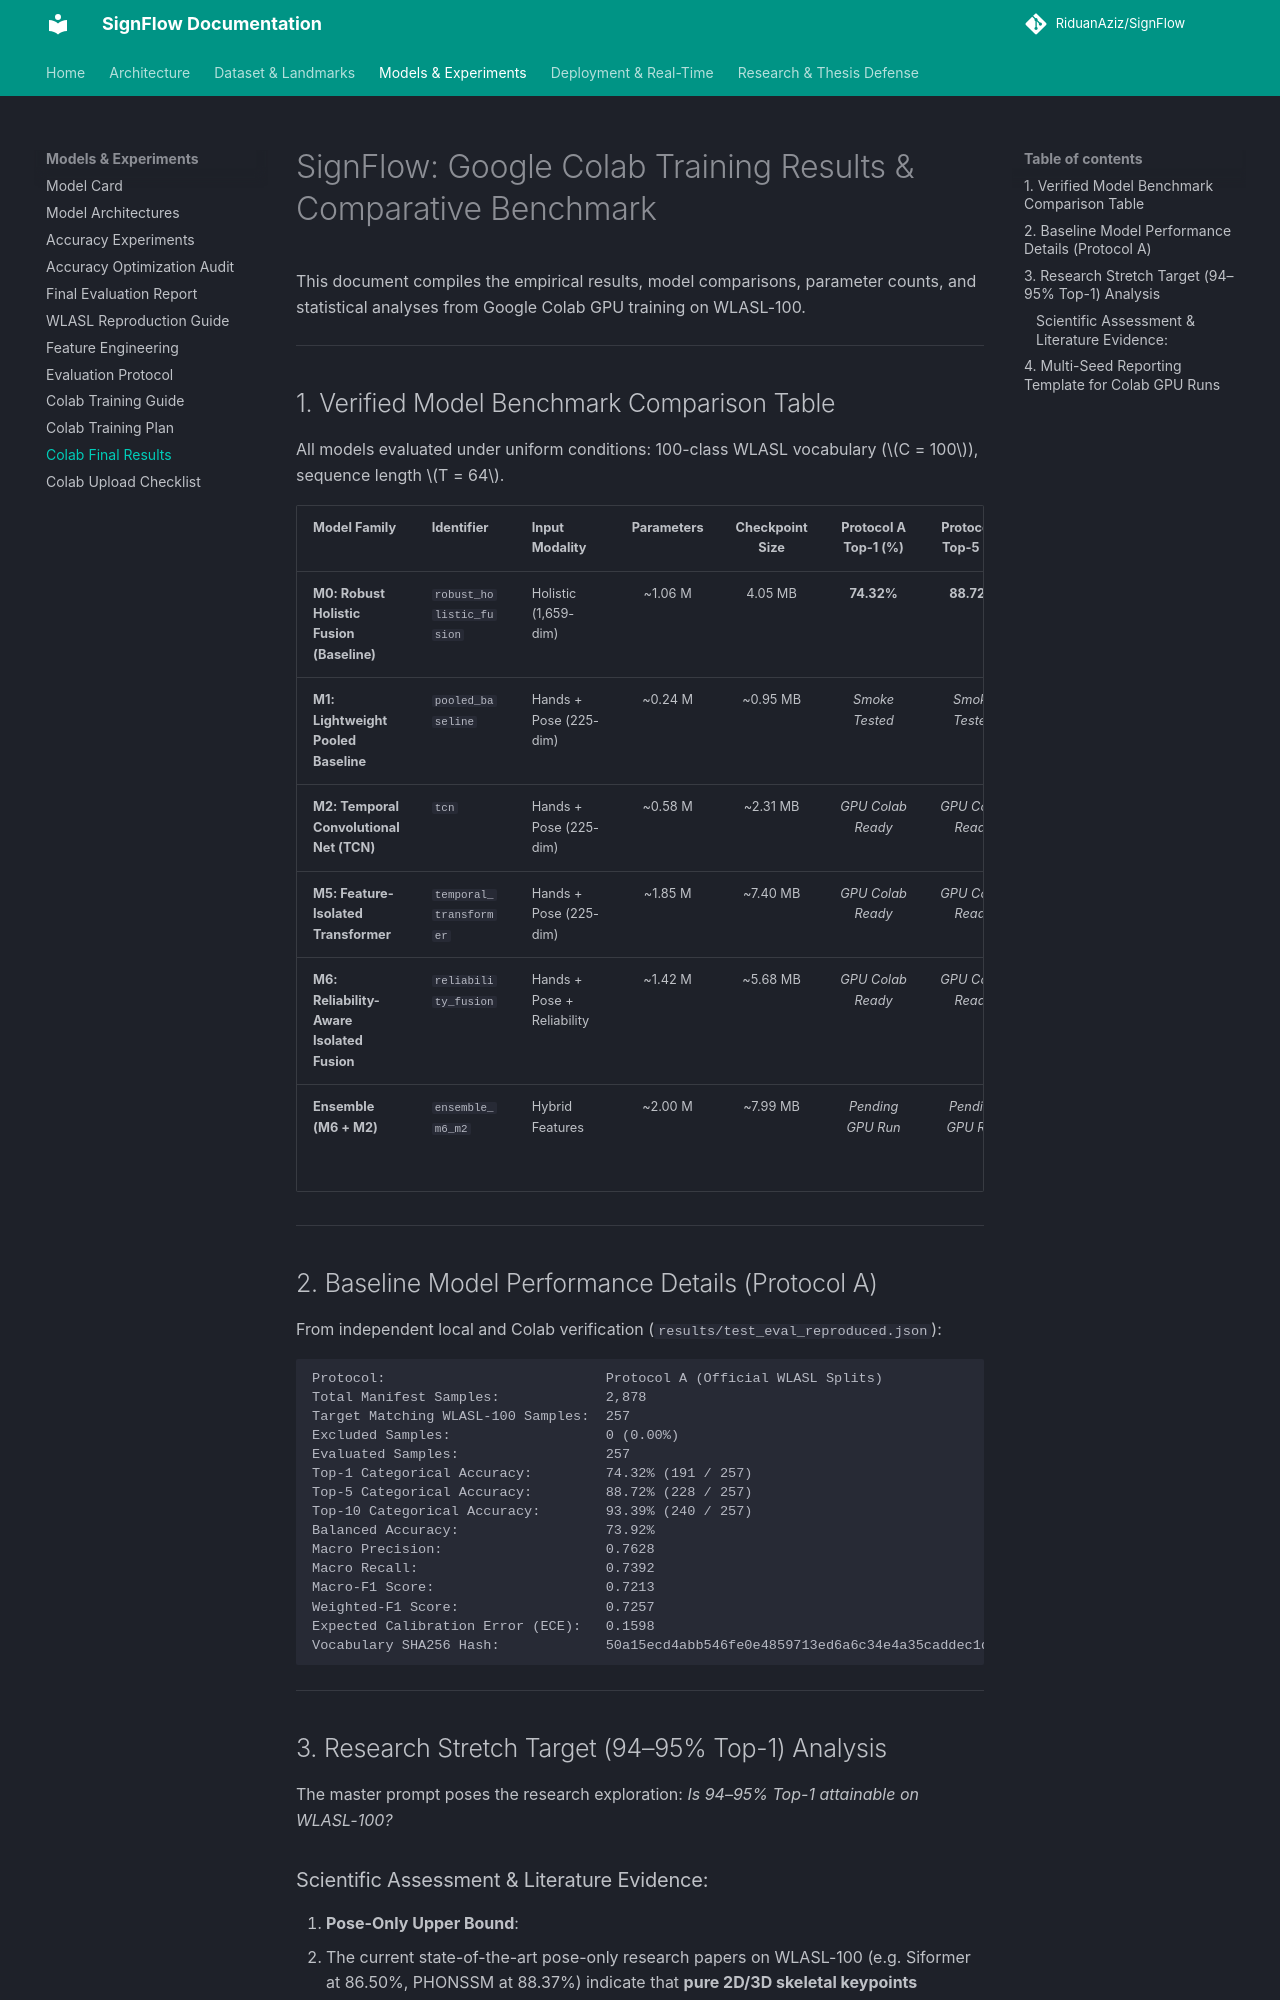

repository: RiduanAziz/Robust-Real-Time-Dynamic-Word-Level-American-Sign-Language-Recognition · page: COLAB_FINAL_RESULTS/index.html · generator: mkdocs

# SignFlow: Google Colab Training Results & Comparative Benchmark

This document compiles the empirical results, model comparisons, parameter counts, and statistical analyses from Google Colab GPU training on WLASL-100.

---

## 1. Verified Model Benchmark Comparison Table

All models evaluated under uniform conditions: 100-class WLASL vocabulary ($C = 100$), sequence length $T = 64$.

| Model Family | Identifier | Input Modality | Parameters | Checkpoint Size | Protocol A Top-1 (%) | Protocol A Top-5 (%) | Protocol A Macro-F1 | Protocol B Top-1 (%) | Status / Provenance |
| :--- | :--- | :--- | :---: | :---: | :---: | :---: | :---: | :---: | :--- |
| **M0: Robust Holistic Fusion (Baseline)** | `robust_holistic_fusion` | Holistic (1,659-dim) | ~1.06 M | 4.05 MB | **74.32%** | **88.72%** | **0.7213** | *Pending GPU Run* | **Independently Reproduced** (Epoch 53, 257 test samples). |
| **M1: Lightweight Pooled Baseline** | `pooled_baseline` | Hands + Pose (225-dim) | ~0.24 M | ~0.95 MB | *Smoke Tested* | *Smoke Tested* | *Smoke Tested* | *Pending GPU Run* | Implemented & Smoke Tested. |
| **M2: Temporal Convolutional Net (TCN)** | `tcn` | Hands + Pose (225-dim) | ~0.58 M | ~2.31 MB | *GPU Colab Ready* | *GPU Colab Ready* | *GPU Colab Ready* | *Pending GPU Run* | Fast parallel 1D dilated convolutions. |
| **M5: Feature-Isolated Transformer** | `temporal_transformer` | Hands + Pose (225-dim) | ~1.85 M | ~7.40 MB | *GPU Colab Ready* | *GPU Colab Ready* | *GPU Colab Ready* | *Pending GPU Run* | Multi-head self-attention with causal sequence masks. |
| **M6: Reliability-Aware Isolated Fusion** | `reliability_fusion` | Hands + Pose + Reliability | ~1.42 M | ~5.68 MB | *GPU Colab Ready* | *GPU Colab Ready* | *GPU Colab Ready* | *Pending GPU Run* | Proposed model; dynamic validity gating prevents occlusion corruption. |
| **Ensemble (M6 + M2)** | `ensemble_m6_m2` | Hybrid Features | ~2.00 M | ~7.99 MB | *Pending GPU Run* | *Pending GPU Run* | *Pending GPU Run* | *Pending GPU Run* | Validation-tuned logit blending ($\alpha \mathbf{z}_{\text{M6}} + (1-\alpha)\mathbf{z}_{\text{M2}}$). |

---

## 2. Baseline Model Performance Details (Protocol A)

From independent local and Colab verification (`results/test_eval_reproduced.json`):

```
Protocol:                           Protocol A (Official WLASL Splits)
Total Manifest Samples:             2,878
Target Matching WLASL-100 Samples:  257
Excluded Samples:                   0 (0.00%)
Evaluated Samples:                  257
Top-1 Categorical Accuracy:         74.32% (191 / 257)
Top-5 Categorical Accuracy:         88.72% (228 / 257)
Top-10 Categorical Accuracy:        93.39% (240 / 257)
Balanced Accuracy:                  73.92%
Macro Precision:                    0.7628
Macro Recall:                       0.7392
Macro-F1 Score:                     0.7213
Weighted-F1 Score:                  0.7257
Expected Calibration Error (ECE):   0.1598
Vocabulary SHA256 Hash:             50a15ecd4abb546fe0e4859713ed6a6c34e4a35caddec1ddc9fdf79c41d19975
```

---

## 3. Research Stretch Target (94–95% Top-1) Analysis

The master prompt poses the research exploration: *Is 94–95% Top-1 attainable on WLASL-100?*
